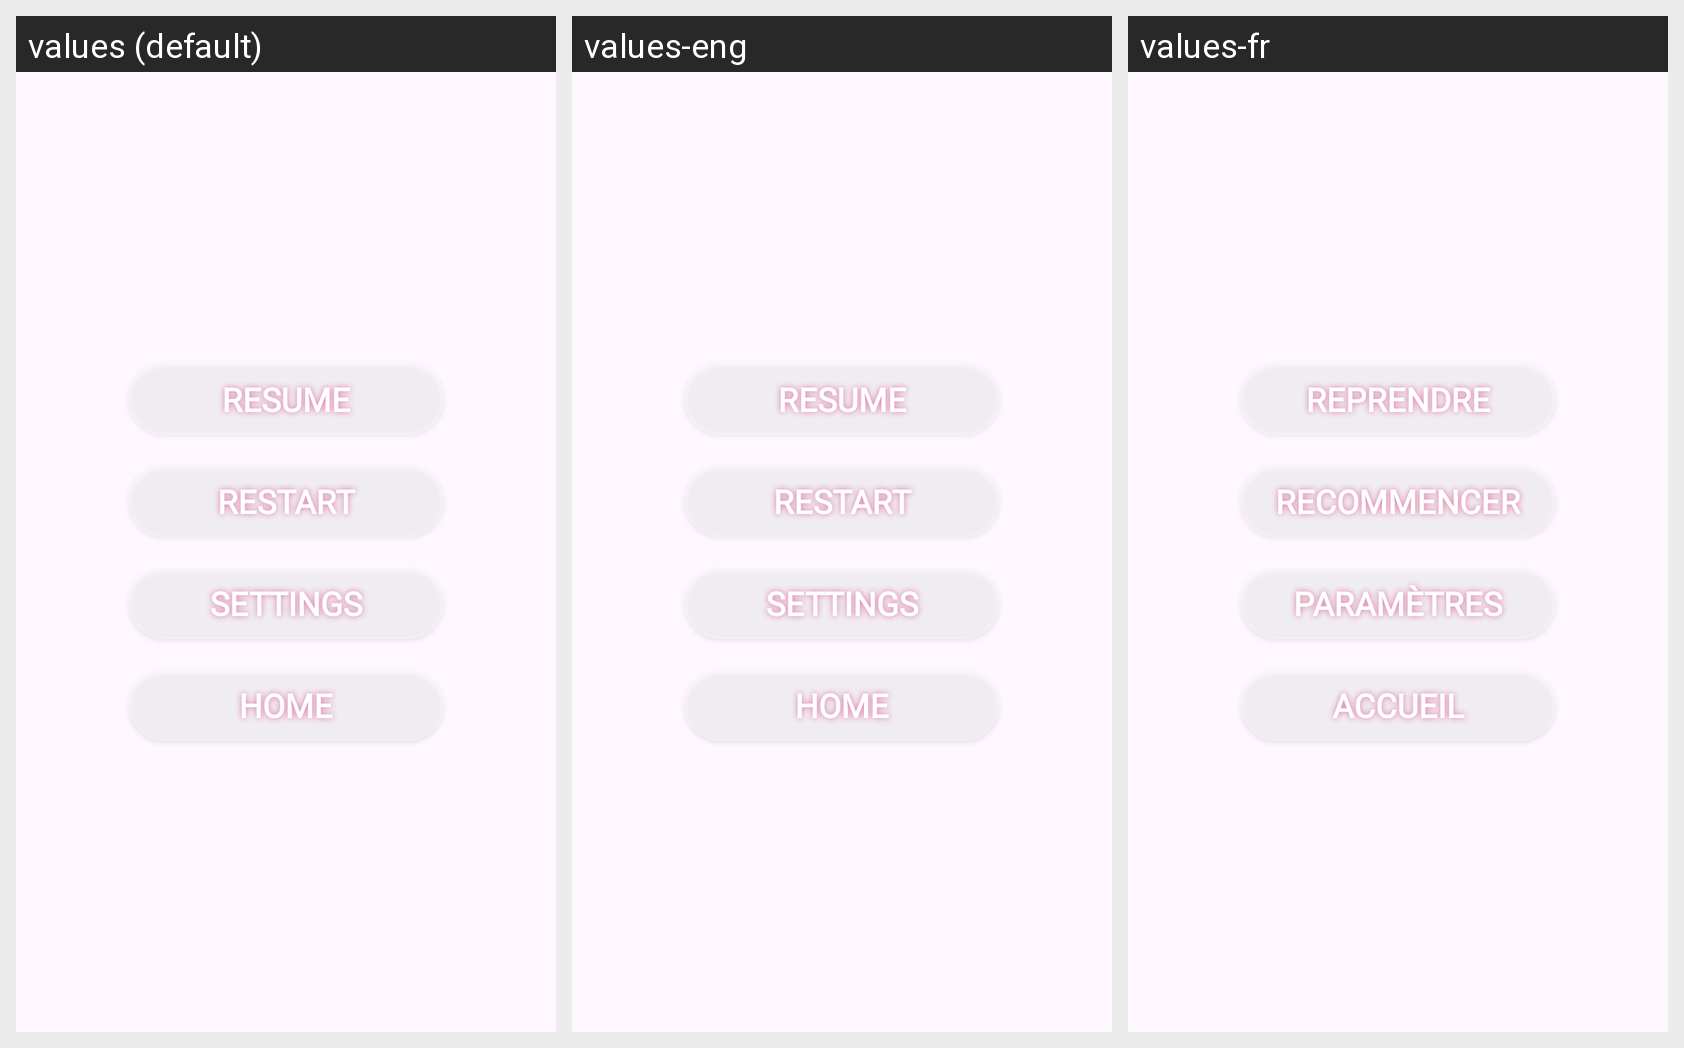

Strings drawn on this Android screen and how each of the app's shown locales translates them:
Android screen res/layout/pause_menu.xml rendered under 3 locales, left to right: values (default), values-eng, values-fr. Device: Nexus 5 (rendered at 1080×1920; each locale shown at half size, 540×960, under a caption strip naming it); theme Theme.Projet.
Strings drawn on this screen, with the default value and each locale's value (text and hints the layout hard-codes, and strings that could not be matched under every locale, appear in the picture but are not listed):

Resume
  values: Resume
  values-eng: Resume
  values-fr: Reprendre

Restart
  values: Restart
  values-eng: Restart
  values-fr: Recommencer

Settings
  values: Settings
  values-eng: Settings
  values-fr: Paramètres

Home
  values: Home
  values-eng: Home
  values-fr: Accueil
